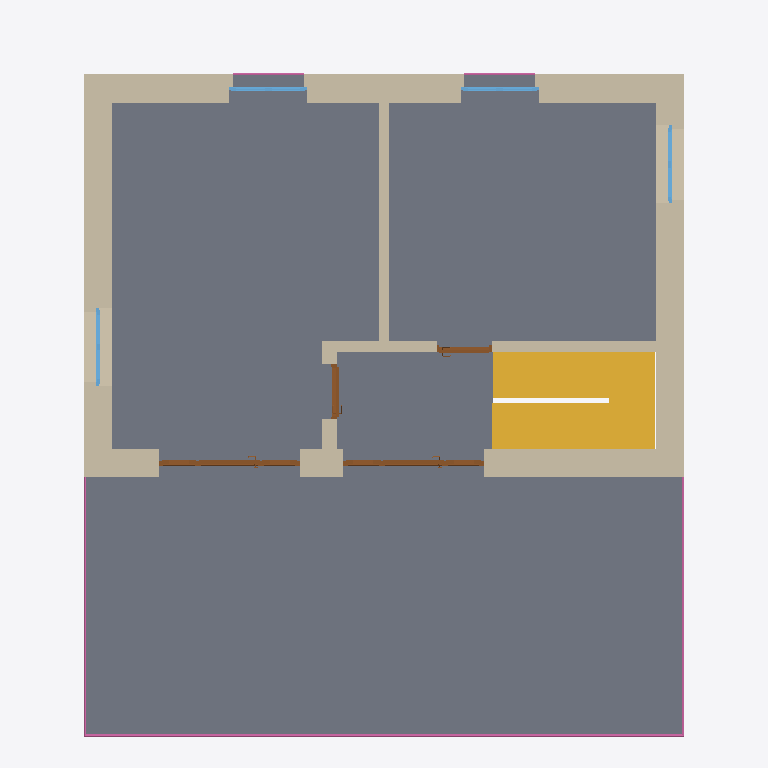
Plan cut of the same IFC building model at storey 'Dachgeschoss' (level 5.80 m, cut at 7.20 m), seen from above with north up, elements coloured by IFC class: 7 walls (beige), 5 railings (pink), 4 doors (brown), 4 windows (light blue), 1 slab (grey), 1 stair (yellow). Cut surfaces are drawn darker.
Extent 10.1 m × 11.4 m × 12.6 m (x, y, z). Storeys (4): Kellergeschoss at -2.90 m; Erdgeschoss at 0.00 m; Obergeschoss at 2.90 m; Dachgeschoss at 5.80 m. Elements (129): 38 IfcWallStandardCase, 36 IfcWindow, 21 IfcDoor, 17 IfcBeam, 8 IfcRailing, 6 IfcSlab, 3 IfcStair.

HEADER;
FILE_DESCRIPTION(('ViewDefinition [CoordinationView, SpaceBoundary2ndLevelAddOnView, QuantityTakeOffAddOnView]','Option [Filter: VisibleElements; SpaceContainment: On]'),'2;1');
FILE_NAME('buildingSMART-Anwenderhandbuch_AC13-V8.ifc','2012-10-25T14:22:44',(''),(''),'PreProc - EDM 5.0','ArchiCAD 13.00 Release 1. 64-bit Windows Build Number of the Ifc 2x3 interface: [number])','');
FILE_SCHEMA(('IFC2X3'));
ENDSEC;
DATA;
#54=IFCPROJECT('3sQ$8adVyHseOb00sJH0zG',#13,'Projekt Haustechnik Anwenderhandbuch','',$,$,$,(#51,#163),#26);
#90=IFCSITE('3sR0l_dVyHseOb00sJH0zG',#13,'Demo Gelände',$,$,#87,$,$,.ELEMENT.,$,$,$,$,$);
#103=IFCBUILDING('3sR0r0dVyHseOb00sJH0zG',#13,'Haustechnik-Demo-Gebaeude','Gebäude nach Vorgaben des IAI Anwenderhandbuches',$,#100,$,$,.ELEMENT.,$,$,$);
#123=IFCBUILDINGSTOREY('3sRb2fdVyHseOb00sJH0zG',#13,'Kellergeschoss',$,$,#120,$,'Kellergeschoss',.ELEMENT.,-2.9);
#53540=IFCBUILDINGSTOREY('3sRd$4dVyHseOb00sJH0zG',#13,'Erdgeschoss',$,$,#53537,$,'Erdgeschoss',.ELEMENT.,0.0);
#103008=IFCBUILDINGSTOREY('3sReE5dVyHseOb00sJH0zG',#13,'Obergeschoss',$,$,#103005,$,'Obergeschoss',.ELEMENT.,2.9);
#126633=IFCBUILDINGSTOREY('3sReKAdVyHseOb00sJH0zG',#13,'Dachgeschoss',$,$,#126630,$,'Dachgeschoss',.ELEMENT.,5.8);
#167202=IFCSLAB('24dbLedXqHseOb00sJH0zG',#13,'Decke-001',$,$,#167277,#167262,'D6C6B4B3-E98E-4A36-92-6A-4D60D68F38DD',.FLOOR.);
#119423=IFCSTAIR('24INx6dXqHseOb00sJH0zG',#13,'Treppe-003',$,$,#119420,#119405,'F33CFBB3-1818-4AED-AC-E4-EC8BAAC8998C',.STRAIGHT_RUN_STAIR.);
#137505=IFCWALLSTANDARDCASE('23l$xQdXqHseOb00sJH0zG',#13,'Wand-2-0005',$,$,#137502,#137623,'1878F00F-8A42-4B86-A7-A8-DADED888BD0B');
#137131=IFCWALLSTANDARDCASE('23ly22dXqHseOb00sJH0zG',#13,'Wand-2-0004',$,$,#137128,#137241,'F0B7E20D-F9B9-4ACB-A0-AE-C0D5641E5672');
#126681=IFCWALLSTANDARDCASE('23lu6ydXqHseOb00sJH0zG',#13,'Wand-2-0003',$,$,#126678,#126791,'546D71B4-D102-4053-9D-B8-A1881EA1994C');
#129514=IFCWALLSTANDARDCASE('23m4Y7dXqHseOb00sJH0zG',#13,'Wand-2-0006',$,$,#129511,#129656,'ABD0E798-4789-45EF-8A-BF-3213C15442D9');
#138050=IFCWALLSTANDARDCASE('23mGvgdXqHseOb00sJH0zG',#13,'Wand-2-0002',$,$,#138047,#138168,'D324523A-00CF-46D6-A6-AE-F72DB0B566A2');
#153651=IFCWALLSTANDARDCASE('23m8q0dXqHseOb00sJH0zG',#13,'Wand-2-0001',$,$,#153648,#153781,'C03F514E-B638-455C-8B-0F-1FE2C8A3FFF2');
#163874=IFCRAILING('24AonZdXqHseOb00sJH0zG',#13,'Objekt-0035',$,$,#163871,#163860,'[number]-62C6-4022-90-6D-5B7007DA5B42',.HANDRAIL.);
#137007=IFCDOOR('23s96sdXqHseOb00sJH0zG',#13,'Tür-006',$,$,#136970,#137003,'29A55DE5-CAFD-4781-97-DB-38888797119F',2.26,2.26);
#136847=IFCDOOR('23sFjCdXqHseOb00sJH0zG',#13,'Tür-006',$,$,#129733,#136843,'30FBA189-4022-4F39-92-DA-C9BF403A61D6',2.26,2.26);
#145847=IFCWALLSTANDARDCASE('23mLRWdXqHseOb00sJH0zG',#13,'Wand-2-0000',$,$,#145844,#145957,'26AA1EC5-6E04-454E-BB-6B-5E25896E95F9');
#158847=IFCRAILING('24AckLdXqHseOb00sJH0zG',#13,'Objekt-0035',$,$,#158844,#158829,'467AF4AA-25A0-45CE-A7-6C-B3DD5A26515C',.HANDRAIL.);
#167066=IFCRAILING('24ADbtdXqHseOb00sJH0zG',#13,'Objekt-0035',$,$,#167063,#167052,'735C366C-959E-45D1-A2-EE-EA5FC0CFEF49',.HANDRAIL.);
#153499=IFCDOOR('23sS4HdXqHseOb00sJH0zG',#13,'Tür-008',$,$,#146038,#153495,'3DE236BD-0452-4DF7-A4-83-C98CF9D56E79',2.26,0.885);
#145706=IFCDOOR('23sLnTdXqHseOb00sJH0zG',#13,'Tür-009',$,$,#138245,#145702,'5B4F45CC-E6E2-4B26-B2-0F-AB8228E0B685',2.26,0.885);
#129418=IFCWINDOW('2S_RWWjo98rg7VnD5SgZMY',#13,'Fenster-003',$,$,#126889,#129414,'686305B3-BF62-4E63-BE-0F-7238A6FD9C61',1.26,1.26);
#137744=IFCWINDOW('23pO$UdXqHseOb00sJH0zG',#13,'Fenster-002',$,$,#137725,#137740,'5AED793B-155A-49D4-8E-E3-861939A70223',2.26,1.26);
#137894=IFCWINDOW('23pVM0dXqHseOb00sJH0zG',#13,'Fenster-002',$,$,#137875,#137890,'AE1CFD93-C1FE-4478-AB-A0-DACE63516FDC',2.26,1.26);
#137381=IFCWINDOW('23pIjadXqHseOb00sJH0zG',#13,'Fenster-002',$,$,#137344,#137377,'F6205E70-0BB1-44B6-BC-B0-D087D90CD576',1.26,1.26);
#153913=IFCRAILING('24B11mdXqHseOb00sJH0zG',#13,'Objekt-0035',$,$,#153910,#153895,'DE108594-[number]-8C-94A9C4F22665',.HANDRAIL.);
#167158=IFCRAILING('24AQKFdXqHseOb00sJH0zG',#13,'Objekt-0035',$,$,#167155,#167140,'DDD3E076-37D6-41CD-80-1E-616565CF9AE3',.HANDRAIL.);
ENDSEC;